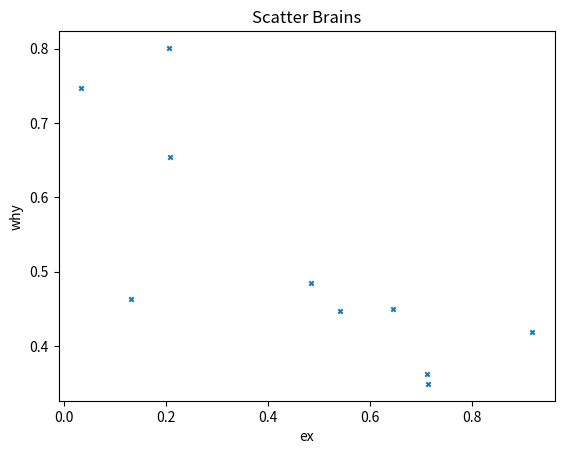

This chart was generated by the following Python code:
import numpy as np
import matplotlib.pyplot as plt
import sys
#histogram and barchart

x = np.random.rand(10)
y = np.random.rand(10)
plt.scatter(x, y,  s=10, marker='x')
plt.xlabel("ex")
plt.ylabel("why")
plt.title("Scatter Brains")
plt.show()
plt.savefig("foo.png")
